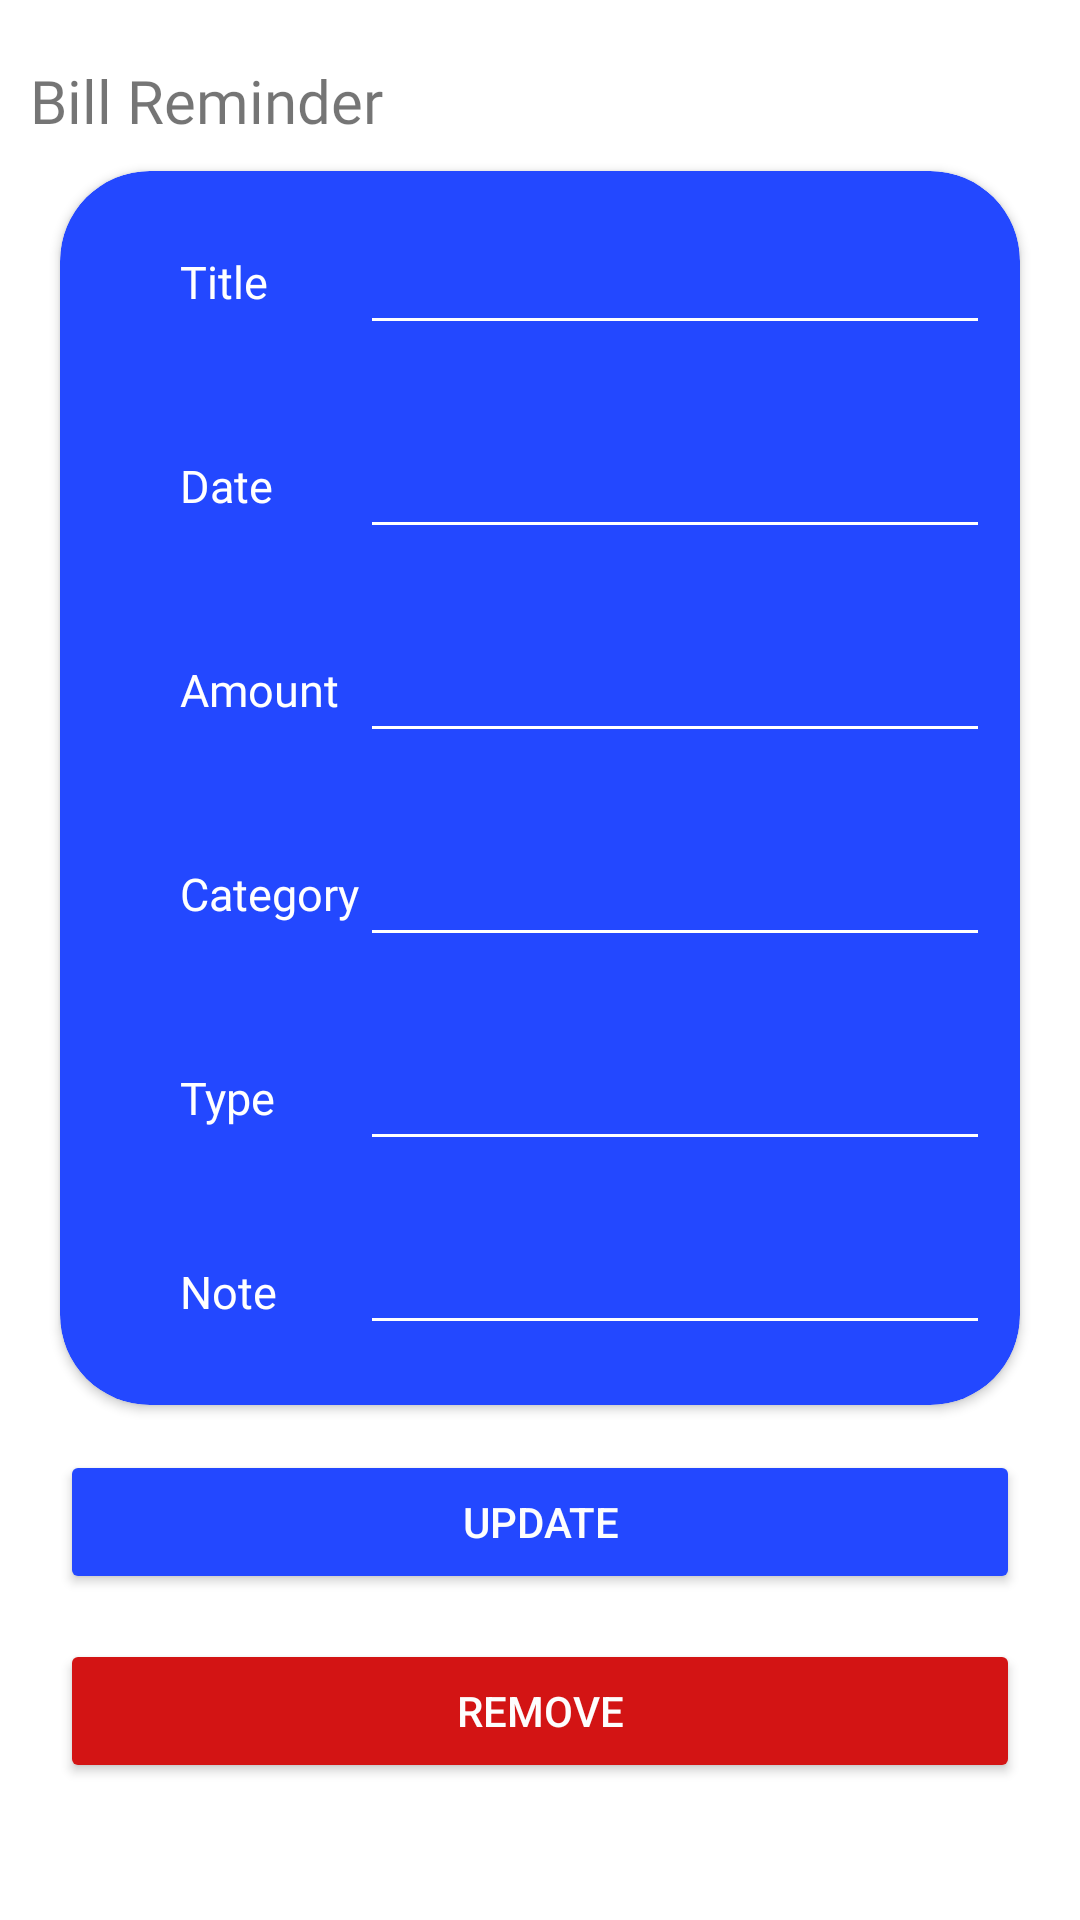

Here is an Android app screen rendered from its layout file. Give the layout XML and the strings, colors and styles it references.
<!-- AndroidManifest.xml: application theme Theme.MADProject -->
<!-- res/layout/edit_reminder.xml -->
<?xml version="1.0" encoding="utf-8"?>
<ScrollView xmlns:android="http://schemas.android.com/apk/res/android"
    xmlns:app="http://schemas.android.com/apk/res-auto"
    android:layout_width="match_parent"
    android:layout_height="match_parent">

    <LinearLayout
        android:layout_width="match_parent"
        android:layout_height="wrap_content"
        android:orientation="vertical"
        android:layout_gravity="fill_vertical"
        xmlns:tools="http://schemas.android.com/tools">

        <LinearLayout
            android:layout_width="match_parent"
            android:layout_height="wrap_content"
            android:orientation="horizontal">

            <TextView
                android:id="@+id/textView"
                android:layout_width="wrap_content"
                android:layout_height="wrap_content"
                android:layout_marginLeft="10dp"
                android:layout_marginTop="20dp"
                android:fontFamily="@font/advent_pro_bold"
                android:text="Bill Reminder"
                android:textSize="20sp" />

        </LinearLayout>

        <androidx.cardview.widget.CardView
            tools:visibility="visible"
            android:layout_width="match_parent"
            android:layout_height="wrap_content"
            android:layout_marginLeft="20dp"
            android:layout_marginTop="10dp"
            android:layout_marginRight="20dp"
            android:background="#2342FF"
            android:backgroundTint="#2348ff"
            app:cardCornerRadius="30dp"
            app:contentPaddingBottom="10dp">

            <LinearLayout
                android:layout_width="match_parent"
                android:layout_height="wrap_content"
                android:orientation="vertical">

                <LinearLayout
                    android:layout_width="match_parent"
                    android:layout_height="match_parent"
                    android:orientation="vertical">

                    <TableLayout
                        android:layout_width="match_parent"
                        android:layout_height="match_parent">

                        <TableRow
                            android:layout_width="match_parent"
                            android:layout_height="match_parent"
                            android:layout_marginTop="10dp"
                            android:layout_marginBottom="10dp">

                            <TextView
                                android:id="@+id/updateBillTitle"
                                android:layout_width="match_parent"
                                android:layout_height="wrap_content"
                                android:layout_marginLeft="40dp"
                                android:fontFamily="@font/advent_pro_bold"
                                android:text="Title"
                                android:textColor="#FFFFFF"
                                android:textSize="15sp" />

                            <EditText
                                android:id="@+id/updateBillTitleValue"
                                android:layout_width="match_parent"
                                android:layout_height="48dp"
                                android:backgroundTint="#FFFFFF"
                                android:ems="10"
                                android:fontFamily="@font/advent_pro_bold"
                                android:inputType="textPersonName"
                                android:text=""
                                android:textColor="#FFFFFF" />

                        </TableRow>

                    <TableRow
                        android:layout_width="match_parent"
                        android:layout_height="match_parent"
                        android:layout_marginTop="10dp"
                        android:layout_marginBottom="10dp">

                        <TextView
                            android:id="@+id/updateBillDate"
                            android:layout_width="match_parent"
                            android:layout_height="wrap_content"
                            android:layout_marginLeft="40dp"
                            android:fontFamily="@font/advent_pro_bold"
                            android:text="Date"
                            android:textColor="#FFFFFF"
                            android:textSize="15sp" />

                        <EditText
                            android:id="@+id/updateBillDateValue"
                            android:layout_width="match_parent"
                            android:layout_height="48dp"
                            android:backgroundTint="#FFFFFF"
                            android:ems="10"
                            android:fontFamily="@font/advent_pro_bold"
                            android:inputType="textPersonName"
                            android:text=""
                            android:textColor="#FFFFFF" />
                    </TableRow>

                    <TableRow
                        android:layout_width="match_parent"
                        android:layout_height="match_parent"
                        android:layout_marginTop="10dp"
                        android:layout_marginBottom="10dp">

                        <TextView
                            android:id="@+id/updateBillAmount"
                            android:layout_width="match_parent"
                            android:layout_height="wrap_content"
                            android:layout_marginLeft="40dp"
                            android:fontFamily="@font/advent_pro_bold"
                            android:text="Amount"
                            android:textColor="#FFFFFF"
                            android:textSize="15sp" />

                        <EditText
                            android:id="@+id/updateBillAmountValue"
                            android:layout_width="match_parent"
                            android:layout_height="48dp"
                            android:backgroundTint="#FFFFFF"
                            android:ems="10"
                            android:fontFamily="@font/advent_pro_bold"
                            android:inputType="textPersonName"
                            android:text=""
                            android:textColor="#FFFFFF" />

                    </TableRow>
                    <TableRow
                        android:layout_width="match_parent"
                        android:layout_height="match_parent"
                        android:layout_marginTop="10dp"
                        android:layout_marginBottom="10dp">

                        <TextView
                            android:id="@+id/updateBillCategroy"
                            android:layout_width="match_parent"
                            android:layout_height="wrap_content"
                            android:layout_marginLeft="40dp"
                            android:fontFamily="@font/advent_pro_bold"
                            android:text="Category"
                            android:textColor="#FFFFFF"
                            android:textSize="15sp" />

                        <EditText
                            android:id="@+id/updateBillCategoryValue"
                            android:layout_width="match_parent"
                            android:layout_height="48dp"
                            android:backgroundTint="#FFFFFF"
                            android:ems="10"
                            android:fontFamily="@font/advent_pro_bold"
                            android:inputType="textPersonName"
                            android:text=""
                            android:textColor="#FFFEFE" />

                    </TableRow>
                    <TableRow
                        android:layout_width="match_parent"
                        android:layout_height="match_parent"
                        android:layout_marginTop="10dp"
                        android:layout_marginBottom="10dp">

                        <TextView
                            android:id="@+id/updateBillType"
                            android:layout_width="match_parent"
                            android:layout_height="wrap_content"
                            android:layout_marginLeft="40dp"
                            android:fontFamily="@font/advent_pro_bold"
                            android:text="Type"
                            android:textColor="#FFFFFF"
                            android:textSize="15sp" />

                        <EditText
                            android:id="@+id/updateBillTypeValue"
                            android:layout_width="match_parent"
                            android:layout_height="48dp"
                            android:backgroundTint="#FFFFFF"
                            android:ems="10"
                            android:fontFamily="@font/advent_pro_bold"
                            android:inputType="textPersonName"
                            android:text=""
                            android:textColor="#FFFEFE" />

                    </TableRow>

                    <TableRow
                        android:layout_width="match_parent"
                        android:layout_height="match_parent"
                        android:layout_marginTop="10dp"
                        android:layout_marginBottom="10dp">

                        <TextView
                            android:id="@+id/updateBillNote"
                            android:layout_width="match_parent"
                            android:layout_height="wrap_content"
                            android:layout_marginLeft="40dp"
                            android:fontFamily="@font/advent_pro_bold"
                            android:text="Note"
                            android:textColor="#FFFFFF"
                            android:textSize="15sp" />

                        <EditText
                            android:id="@+id/updateBillNoteValue"
                            android:layout_width="wrap_content"
                            android:layout_height="wrap_content"
                            android:backgroundTint="#FFFFFF"
                            android:ems="10"
                            android:fontFamily="@font/advent_pro_bold"
                            android:gravity="start|top"
                            android:inputType="textMultiLine"
                            android:text=""
                            android:textColor="#FFFFFF" />

                    </TableRow>

                </TableLayout>

            </LinearLayout>

        </LinearLayout>

    </androidx.cardview.widget.CardView>

    <LinearLayout
        android:layout_width="match_parent"
        android:layout_height="wrap_content"
        android:gravity="center|center_horizontal"
        android:orientation="vertical">

        <Button
            android:id="@+id/btnUpdate"
            android:layout_width="match_parent"
            android:layout_height="wrap_content"
            android:layout_marginLeft="20dp"
            android:layout_marginTop="15dp"
            android:layout_marginRight="20dp"
            android:layout_weight="1"
            android:backgroundTint="#2348ff"
            android:text="Update"
            android:textColor="#FDFDFD"
            app:cornerRadius="10dp" />

        <Button
            android:id="@+id/btnRemove"
            android:layout_width="match_parent"
            android:layout_height="wrap_content"
            android:layout_marginLeft="20dp"
            android:layout_marginTop="15dp"
            android:layout_marginRight="20dp"
            android:layout_weight="1"
            android:backgroundTint="#D31414"
            android:text="Remove"
            android:textColor="#FDFDFD"
            app:cornerRadius="10dp" />

    </LinearLayout>

</LinearLayout>
</ScrollView>
<!-- resources referenced by this layout -->
<resources>
  <style name="Theme.MADProject" parent="Theme.MaterialComponents.DayNight.NoActionBar">
          
          <item name="colorPrimary">@color/colorPrimary</item>
          <item name="colorPrimaryVariant">@color/colorPrimary</item>
          <item name="colorOnPrimary">@color/white</item>
          
          <item name="colorSecondary">@color/teal_200</item>
          <item name="colorSecondaryVariant">@color/teal_700</item>
          <item name="colorOnSecondary">@color/black</item>
          
          <item name="android:statusBarColor">?attr/colorPrimaryVariant</item>
          
      </style>
  <color name="colorPrimary">#1F5BF3</color>
  <color name="white">#fff</color>
  <color name="teal_200">#FF03DAC5</color>
  <color name="teal_700">#FF018786</color>
  <color name="black">#FF000000</color>
</resources>
